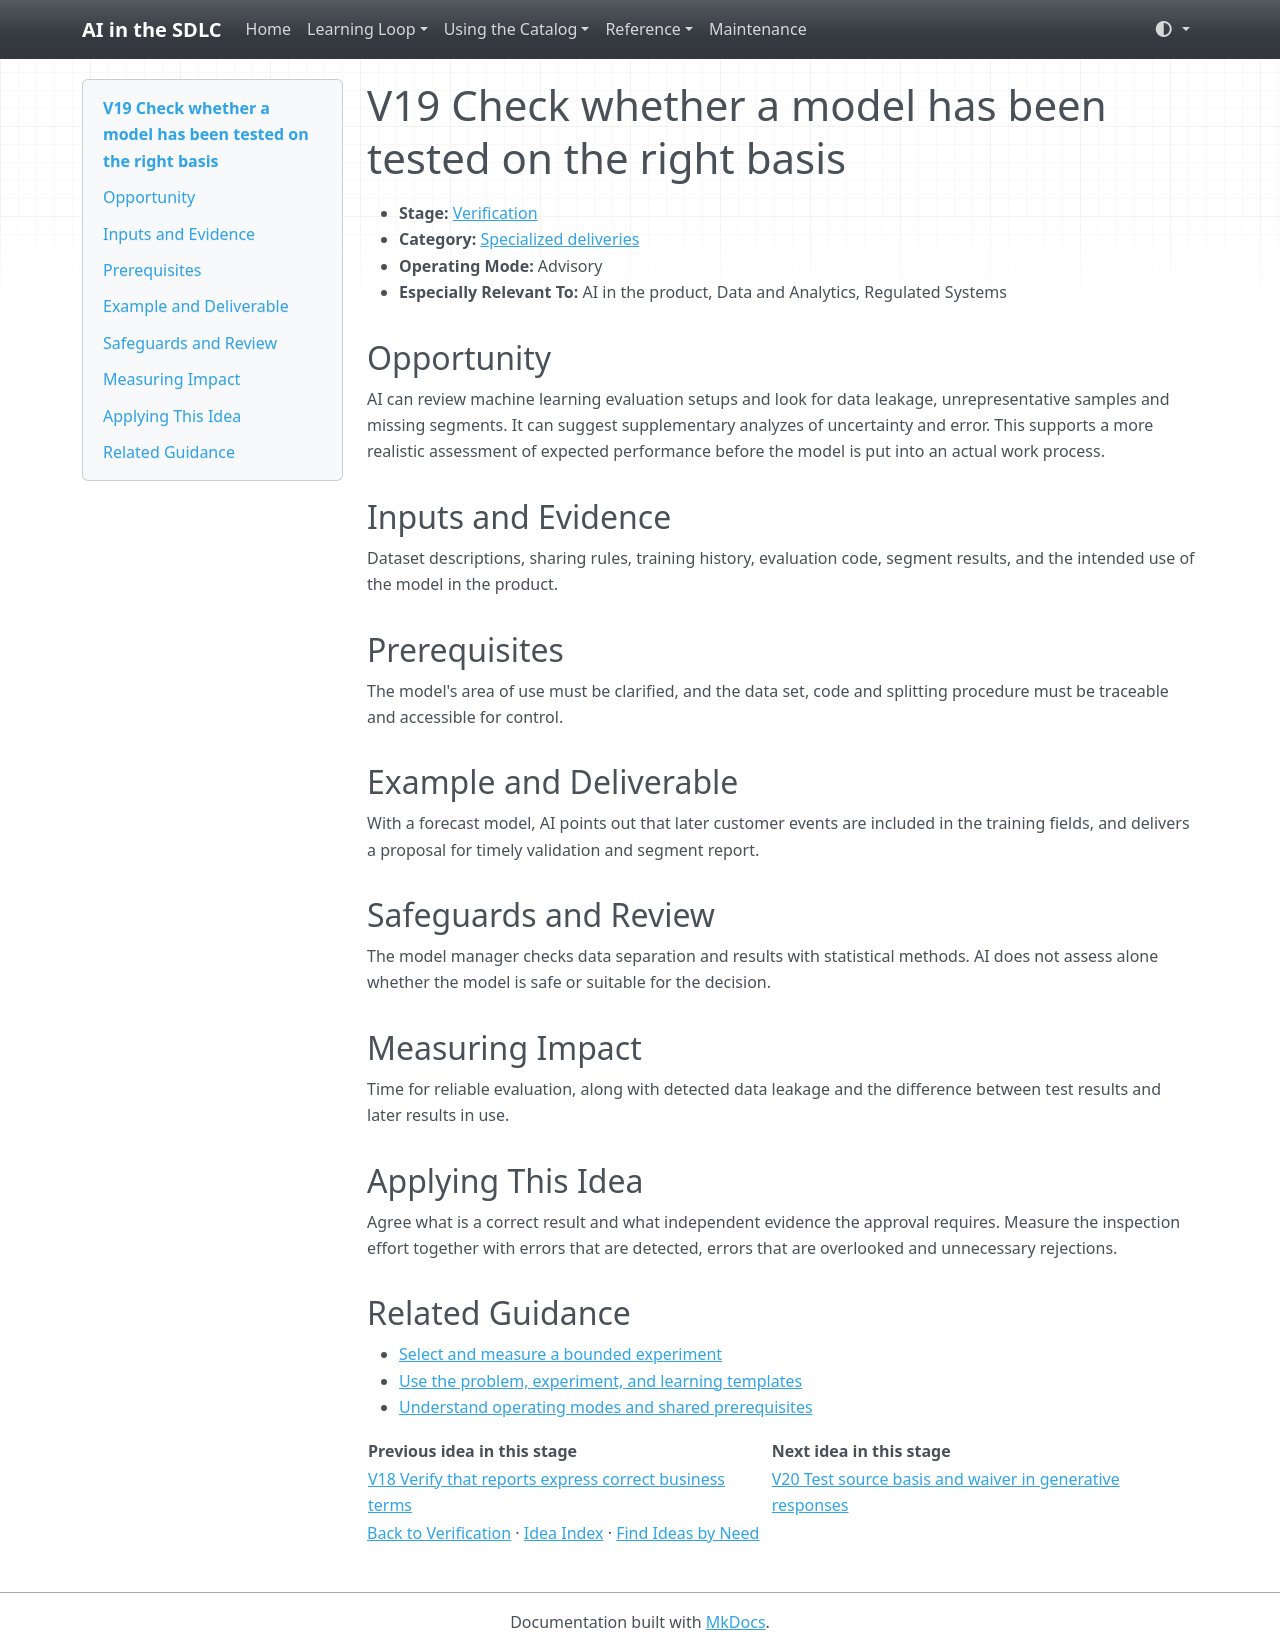

repository: grove/ai-sdlc · page: ideas/V19/index.html · generator: mkdocs

# V19 Check whether a model has been tested on the right basis

<a id="v19"></a>

- **Stage:** [Verification](../stages/verification.md)
- **Category:** [Specialized deliveries](../stages/verification.md#v-category-3)
- **Operating Mode:** Advisory
- **Especially Relevant To:** AI in the product, Data and Analytics, Regulated Systems

## Opportunity

AI can review machine learning evaluation setups and look for data leakage, unrepresentative samples and missing segments. It can suggest supplementary analyzes of uncertainty and error. This supports a more realistic assessment of expected performance before the model is put into an actual work process.

## Inputs and Evidence

Dataset descriptions, sharing rules, training history, evaluation code, segment results, and the intended use of the model in the product.

## Prerequisites

The model's area of use must be clarified, and the data set, code and splitting procedure must be traceable and accessible for control.

## Example and Deliverable

With a forecast model, AI points out that later customer events are included in the training fields, and delivers a proposal for timely validation and segment report.

## Safeguards and Review

The model manager checks data separation and results with statistical methods. AI does not assess alone whether the model is safe or suitable for the decision.

## Measuring Impact

Time for reliable evaluation, along with detected data leakage and the difference between test results and later results in use.

## Applying This Idea

Agree what is a correct result and what independent evidence the approval requires. Measure the inspection effort together with errors that are detected, errors that are overlooked and unnecessary rejections.

## Related Guidance

- [Select and measure a bounded experiment](../guides/impact-measurement.md)
- [Use the problem, experiment, and learning templates](../templates.md)
- [Understand operating modes and shared prerequisites](../guides/how-to-use.md)

| Previous idea in this stage | Next idea in this stage |
| --- | --- |
| [V18 Verify that reports express correct business terms](V18.md) | [V20 Test source basis and waiver in generative responses](V20.md) |

[Back to Verification](../stages/verification.md) · [Idea Index](../idea-index.md) · [Find Ideas by Need](../guides/find-by-need.md)
